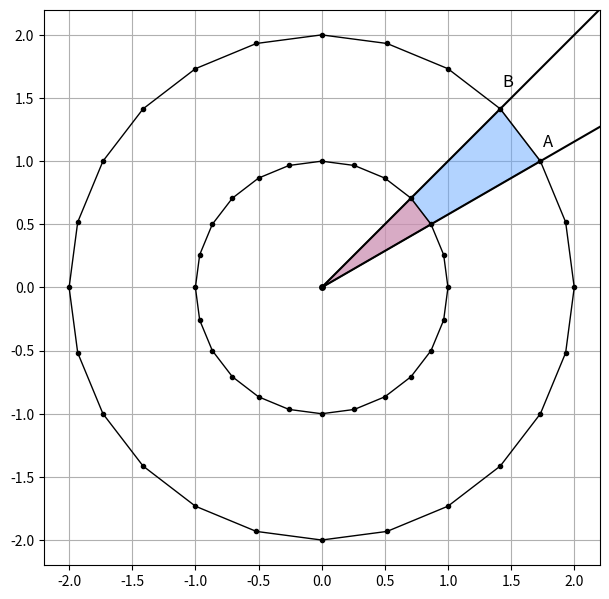

Here is the Python script that generated this plot: (Note: this script raises an exception after producing the figure.)
import matplotlib.pyplot as plt
import numpy as np
from matplotlib.patches import Polygon


def plot_inner_outer_pegs(num_pegs=16, i=2):
    angles = np.linspace(0, 2 * np.pi, num_pegs, endpoint=False)

    r_inner = 1
    r_outer = 2 * r_inner

    # peg coordinates
    inner_points = np.column_stack((r_inner * np.cos(angles), r_inner * np.sin(angles)))
    outer_points = np.column_stack((r_outer * np.cos(angles), r_outer * np.sin(angles)))

    fig, ax = plt.subplots(figsize=(6, 6))
    ax.set_aspect("equal")
    ax.grid(True, zorder=0)
    ax.axis("on")

    ax.set_xlim(-r_outer * 1.1, r_outer * 1.1)
    ax.set_ylim(-r_outer * 1.1, r_outer * 1.1)

    # polygons
    ax.add_patch(Polygon(inner_points, closed=True, fill=False, edgecolor="black", linewidth=1, zorder=4))
    ax.add_patch(Polygon(outer_points, closed=True, fill=False, edgecolor="black", linewidth=1, zorder=4))

    # pegs
    ax.plot(inner_points[:, 0], inner_points[:, 1], "ko", markersize=3, zorder=5)
    ax.plot(outer_points[:, 0], outer_points[:, 1], "ko", markersize=3, zorder=5)
    ax.plot(0, 0, "ko", markersize=4, zorder=5)  # center point

    center = np.array([0, 0])
    i_mod = i % num_pegs
    i_next_mod = (i + 1) % num_pegs

    dir1 = inner_points[i_mod] / np.linalg.norm(inner_points[i_mod])
    dir2 = outer_points[i_next_mod] / np.linalg.norm(outer_points[i_next_mod])

    extension_length = r_outer * 10
    line1_end = center + dir1 * extension_length
    line2_end = center + dir2 * extension_length

    # lines
    ax.plot([center[0], line1_end[0]], [center[1], line1_end[1]], "k-", zorder=5)
    ax.plot([center[0], line2_end[0]], [center[1], line2_end[1]], "k-", zorder=5)

    # labels
    label_offset = 0.3
    label_pos1 = center + dir1 * (r_outer + label_offset)
    label_pos2 = center + dir2 * (r_outer + label_offset)
    ax.text(label_pos1[0] - 0.2, label_pos1[1], "A", fontsize=12, ha="center", va="center")
    ax.text(label_pos2[0] - 0.15, label_pos2[1], "B", fontsize=12, ha="center", va="center")

    # function to check if a point is between two vectors (CCW)
    def is_between(p, a, b):
        def ccw(o, a, b):
            return (a[0] - o[0]) * (b[1] - o[1]) - (a[1] - o[1]) * (b[0] - o[0])

        return ccw(center, a, p) >= 0 and ccw(center, b, p) <= 0

    # inner circle
    inner_section_pts = [center]
    for pt in inner_points:
        if is_between(pt, inner_points[i_mod], outer_points[i_next_mod]):
            inner_section_pts.append(pt)
    inner_section_pts.append(center)
    inner_patch = Polygon(
        inner_section_pts,
        closed=True,
        fill=True,
        facecolor="#ff858d",
        edgecolor="black",
        linewidth=1,
        zorder=3,
        alpha=0.5,
    )
    ax.add_patch(inner_patch)

    # outer circle
    outer_section_pts = [center]
    for pt in outer_points:
        if is_between(pt, inner_points[i_mod], outer_points[i_next_mod]):
            outer_section_pts.append(pt)
    outer_section_pts.append(center)
    outer_patch = Polygon(
        outer_section_pts,
        closed=True,
        fill=True,
        facecolor="#66a8ff",
        edgecolor="black",
        linewidth=1,
        zorder=2,
        alpha=0.5,
    )
    ax.add_patch(outer_patch)

    plt.tight_layout(pad=0)
    plt.subplots_adjust(right=0.98)
    plt.savefig("../../docs/assets/upsampling.svg")
    plt.show()


if __name__ == "__main__":
    plot_inner_outer_pegs(num_pegs=24, i=2)
